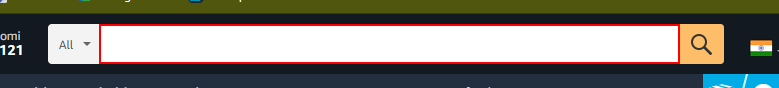
Workflow: Sequence

Step 1: type "iphones[k(enter)]" into the text box 'twotabsearchtextbox'

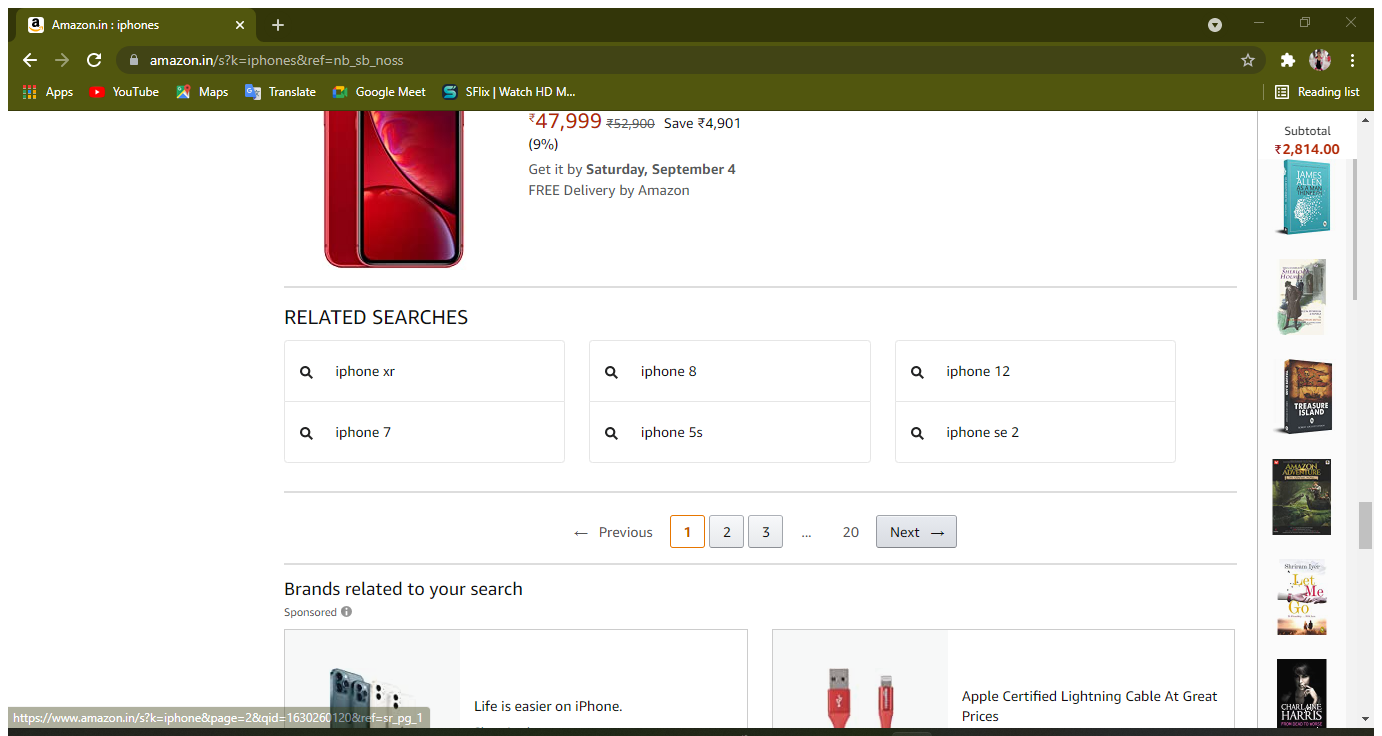
Step 2: Attach Browser 'Amazonini Page' in window 'Amazon.in : iphones' (chrome.exe)

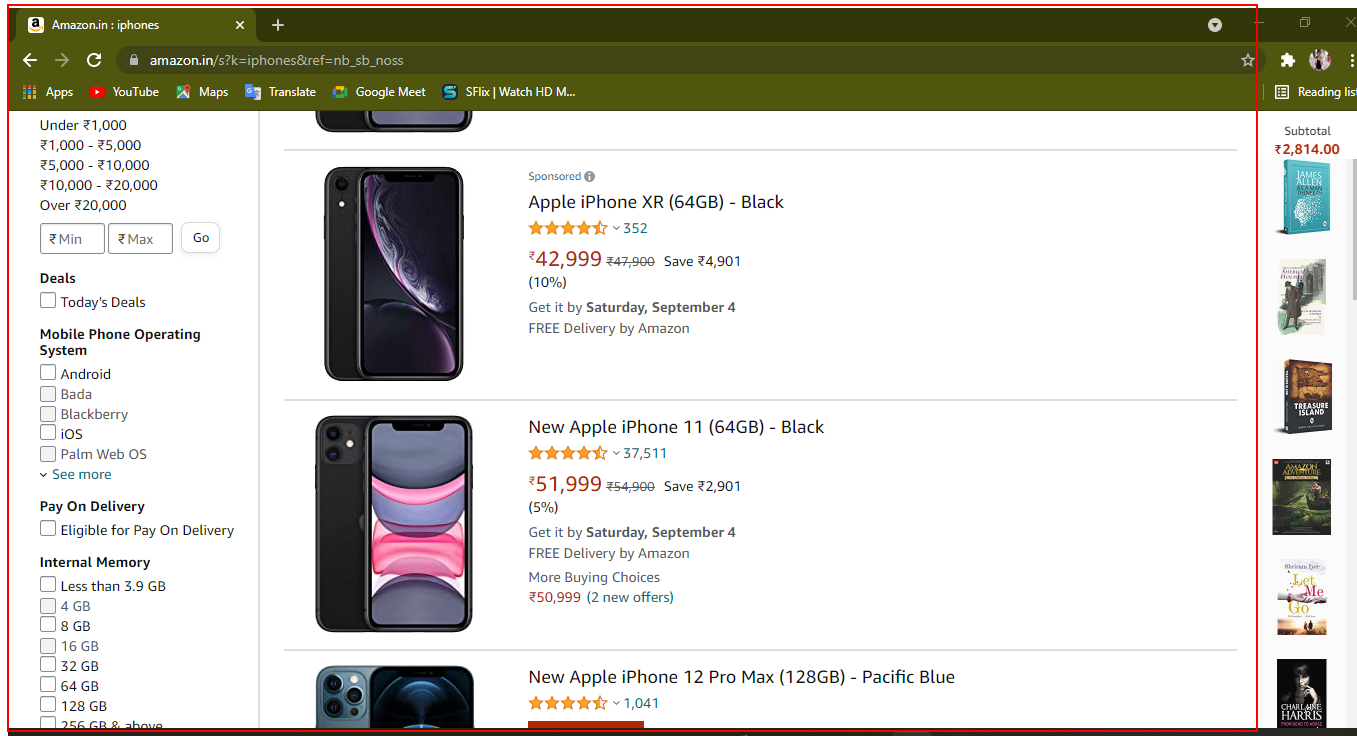
Step 3: get-text from the element 'search'